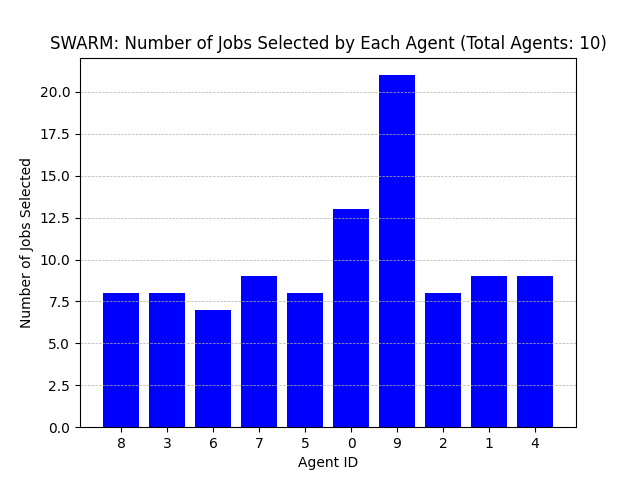

The file beside this chart, header and first rows:
Agent ID, Number of Jobs Selected
8, 8
3, 8
6, 7
7, 9
5, 8
0, 13
9, 21
2, 8
1, 9
4, 9
